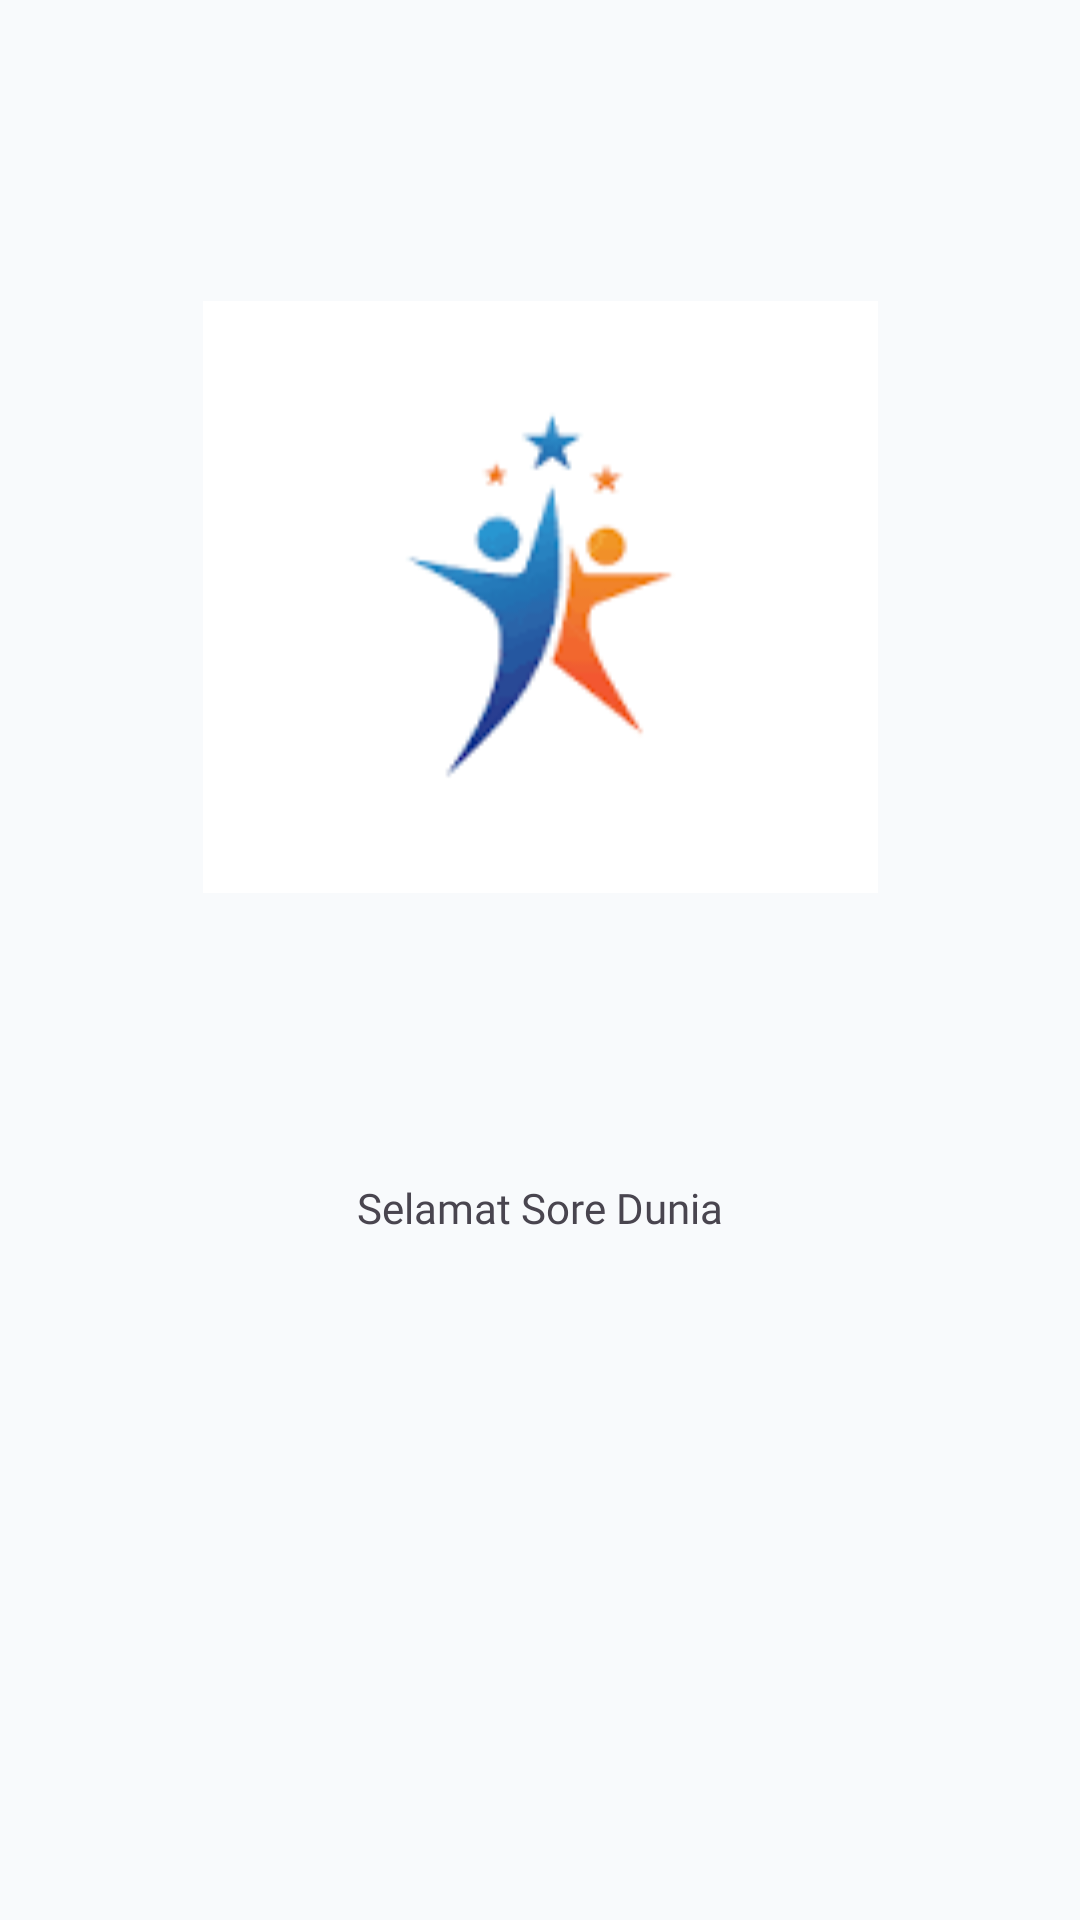

The Android layout XML behind this screen, and the referenced resources:
<!-- AndroidManifest.xml: application theme Theme.AjikApps -->
<!-- res/layout/activity_third_resault.xml -->
<?xml version="1.0" encoding="utf-8"?>
<androidx.constraintlayout.widget.ConstraintLayout xmlns:android="http://schemas.android.com/apk/res/android"
    xmlns:app="http://schemas.android.com/apk/res-auto"
    xmlns:tools="http://schemas.android.com/tools"
    android:id="@+id/main"
    android:layout_width="match_parent"
    android:layout_height="match_parent"
    tools:context=".pertemuan3.ThirdResaultActivity">

        <TextView
            android:id="@+id/textView3"
            android:layout_width="wrap_content"
            android:layout_height="wrap_content"
            android:fontFamily="@font/roboto_variablefont_wdt"
            android:text="@string/judul"
            app:layout_constraintBottom_toBottomOf="parent"
            app:layout_constraintEnd_toEndOf="parent"
            app:layout_constraintStart_toStartOf="parent"
            app:layout_constraintTop_toBottomOf="@+id/imageView"
            app:layout_constraintVertical_bias="0.248" />

        <ImageView
            android:id="@+id/imageView"
            android:layout_width="225dp"
            android:layout_height="238dp"
            android:layout_marginTop="80dp"
            android:src="@drawable/download"
            app:layout_constraintEnd_toEndOf="parent"
            app:layout_constraintStart_toStartOf="parent"
            app:layout_constraintTop_toTopOf="parent" />
    </androidx.constraintlayout.widget.ConstraintLayout>
<!-- resources referenced by this layout -->
<resources>
  <!-- drawable download: png bitmap (drawable, 1751 bytes) -->
  <string name="judul">Selamat Sore Dunia</string>
  <style name="Theme.AjikApps" parent="Base.Theme.AjikApps" />
  <style name="Base.Theme.AjikApps" parent="Theme.Material3.DayNight.NoActionBar">
          
          <item name="colorPrimary">@color/primary</item>
          <item name="colorPrimaryDark">@color/primary_dark</item>
          <item name="colorSecondary">@color/secondary</item>
          <item name="android:windowBackground">@color/background</item>
          <item name="android:statusBarColor">@color/primary_dark</item>
          <item name="android:navigationBarColor">@color/background</item>
      </style>
  <color name="primary">#0D9488</color>
  <color name="primary_dark">#0F766E</color>
  <color name="secondary">#0284C7</color>
  <color name="background">#F8FAFC</color>
</resources>
